Run: headless pygame with SDL's dummy video driver; simulated clock (each Clock.tick advances the game by its frame time, no real sleeping); random seed 0; keys injected as events and as key.get_pressed() state; no mouse input.
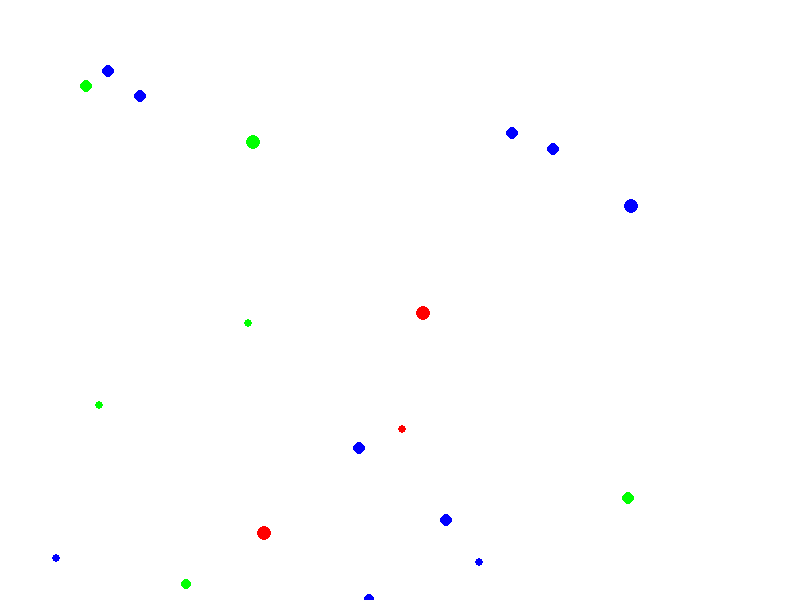
Frame 1 of 4 · flips 1–60 · no input
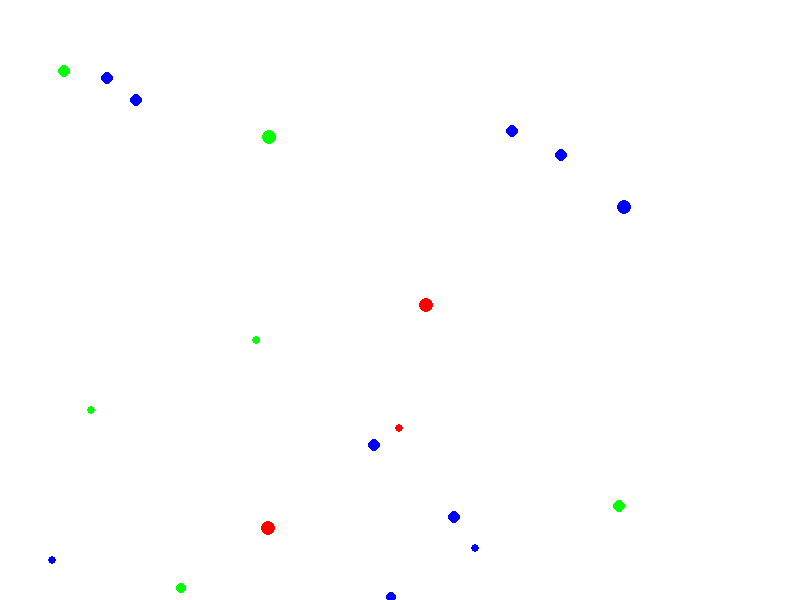
Frame 2 of 4 · flips 61–180 · tapped SPACE, RETURN · held RIGHT (→), D
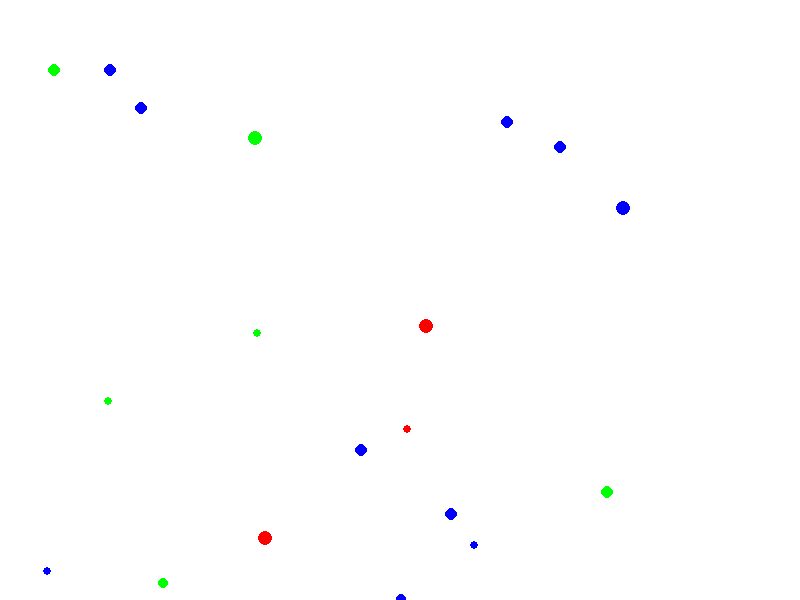
Frame 3 of 4 · flips 181–300 · held DOWN (↓), S
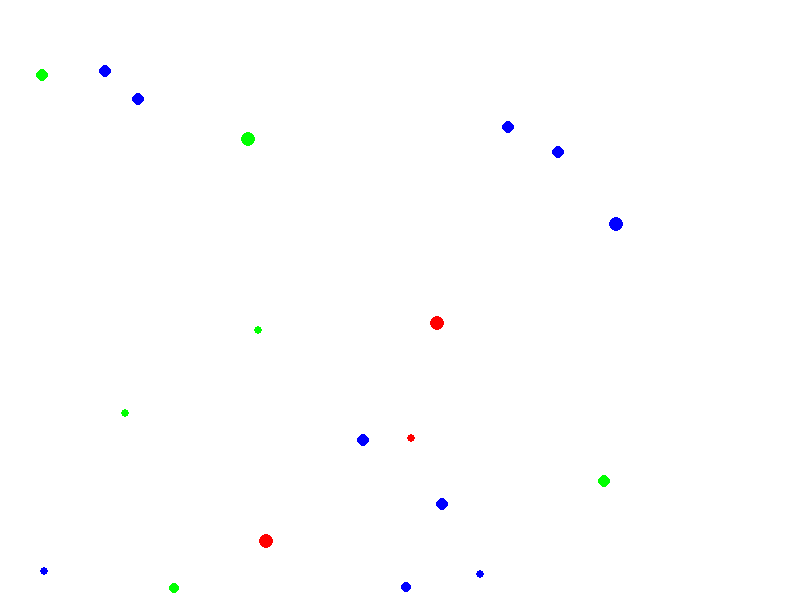
Frame 4 of 4 · flips 301–420 · held LEFT (←), A, UP (↑), W

The pygame program that drew these frames:

# Generally, PEP8 suggests 1 line of white space between functions and 2 between classes.

import pygame
import random

STARTING_BLUE_BLOBS = 10
STARTING_RED_BLOBS = 3
STARTING_GREEN_BLOBS = 6

WIDTH = 800
HEIGHT = 600
WHITE = (255, 255, 255)
RED = (255, 0, 0)
GREEN = (0, 255, 0)
BLUE = (0, 0, 255)

game_display = pygame.display.set_mode((WIDTH, HEIGHT))
pygame.display.set_caption("Blob World")
clock = pygame.time.Clock()

# Classes to be used my Pygame
 
class Blob:

    def __init__(self, color):
        self.x = random.randrange(0, WIDTH)
        self.y = random.randrange(0, HEIGHT)
        self.size = random.randrange(4, 8)
        self.color = color

    def move(self):
        self.move_x = random.randrange(-1, 2)
        self.move_y = random.randrange(-1, 2)
        self.x += self.move_x
        self.y += self.move_y

        # May not be PEP8, but its easier to read
        if self.x < 0:
            self.x = 0
        elif self.x > WIDTH:
            self.x = WIDTH

        if self.y < 0:
            self.y = 0
        elif self.y > HEIGHT:
            self.y = HEIGHT


class BlueBlob(Blob):

    def __init__(self, x_boundary, y_boundary):
        Blob.__init__(self, (0, 0, 255), x_boundary, y_boundary)

    def __add__(self, other_blob):
        if other_blob.color == RED:
            self.size -= other_blob.size
            other_blob.size -= self.size


class RedBlob(Blob):

    def __init__(self, x_boundary, y_boundary):
        Blob.__init__(self, (255, 0, 0), x_boundary, y_boundary)

    def __add__(self, other_blob):
        if other_blob.color == GREEN:
            self.size -= other_blob.size
            other_blob.size -= self.size


class GreenBlob(Blob):

    def __init__(self, x_boundary, y_boundary):
        Blob.__init__(self, (0, 255, 0), x_boundary, y_boundary)

    def __add__(self, other_blob):
        if other_blob.color == BLUE:
            self.size -= other_blob.size
            other_blob.size -= self.size


def draw_environment(blob_list):
    # This will "clear" the frame
    game_display.fill(WHITE)
    for blob_dict in blob_list:
        for blob_id in blob_dict:
            blob = blob_dict[blob_id]
            pygame.draw.circle(game_display, blob.color, [blob.x, blob.y], blob.size)
            blob.move()
    # This sends the image to the screen to be displayed
    pygame.display.update()


def main():
    red_blobs = dict(enumerate([Blob(RED) for i in range(STARTING_RED_BLOBS)]))
    blue_blobs = dict(enumerate([Blob(BLUE) for i in range(STARTING_BLUE_BLOBS)]))
    green_blobs = dict(enumerate([Blob(GREEN) for i in range(STARTING_GREEN_BLOBS)]))
    while True:
        for event in pygame.event.get():
            if event.type == pygame.QUIT:
                pygame.quit()
                quit()

        draw_environment([red_blobs, blue_blobs, green_blobs])
        clock.tick(60)


if __name__ == '__main__':
    main()
